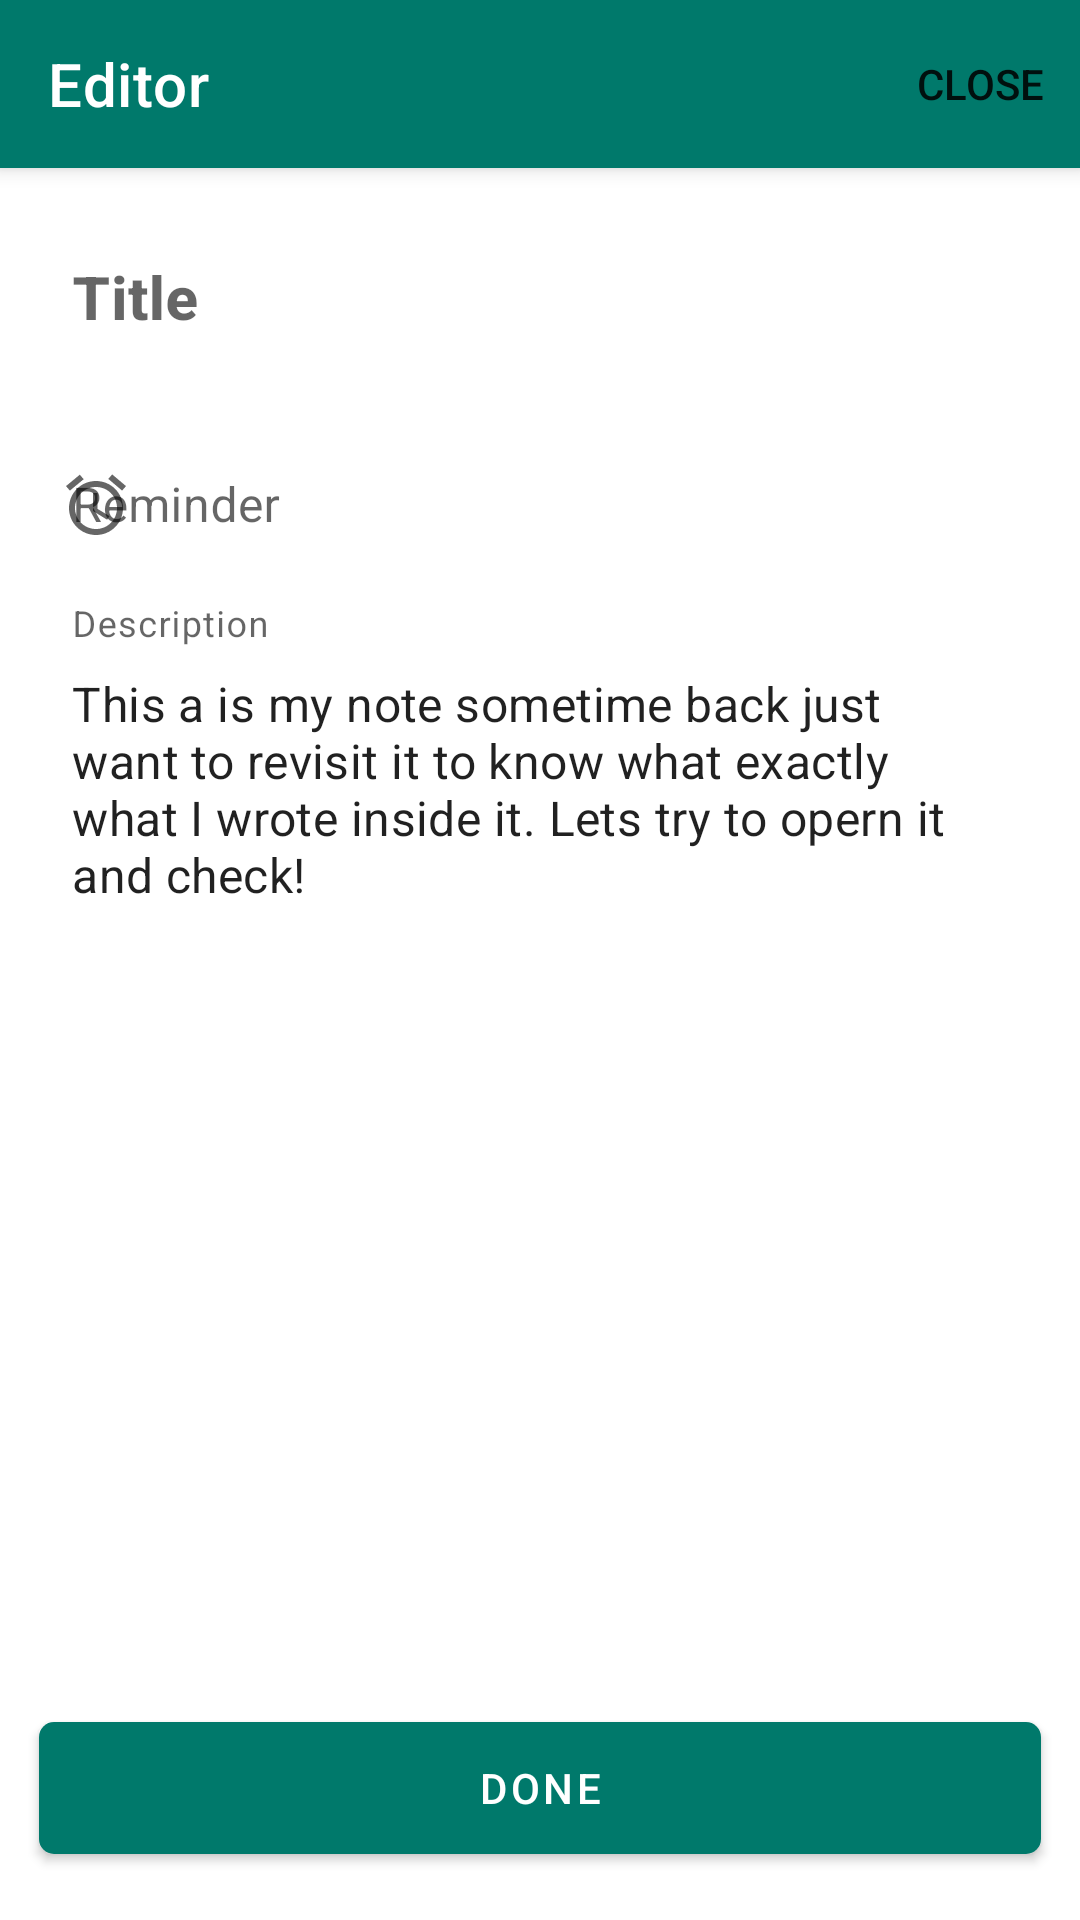

Here is an Android app screen rendered from its layout file. Give the layout XML and the strings, colors and styles it references.
<!-- AndroidManifest.xml: application theme AppTheme -->
<!-- res/layout/fragment_edit_note.xml -->
<?xml version="1.0" encoding="utf-8"?>
<androidx.coordinatorlayout.widget.CoordinatorLayout xmlns:tools="http://schemas.android.com/tools"
        xmlns:android="http://schemas.android.com/apk/res/android"
        xmlns:app="http://schemas.android.com/apk/res-auto"
        android:id="@+id/svUpdateNote"
        android:layout_width="match_parent"
        android:layout_height="match_parent"
        android:fillViewport="true"
        android:clickable="true"
        android:focusableInTouchMode="true"
        android:focusable="true"
        tools:context=".ui.edit.EditNoteFragment">
    <com.google.android.material.appbar.AppBarLayout
        android:id="@+id/appBarLayoutEditor"
        android:layout_width="match_parent"
        android:layout_height="wrap_content">
        <com.google.android.material.appbar.MaterialToolbar
            android:id="@+id/updateNoteToolbar"
            android:layout_width="match_parent"
            android:layout_height="?attr/actionBarSize"
            app:layout_constraintStart_toStartOf="parent"
            app:layout_constraintEnd_toEndOf="parent"
            app:layout_constraintTop_toTopOf="parent"
            android:background="@color/colorPrimary"
            app:titleCentered="false"
            app:title="@string/editor_label"
            app:menu="@menu/new_note_menu"
            android:theme="@style/ToolbarStyle"/>
    </com.google.android.material.appbar.AppBarLayout>

    <androidx.core.widget.NestedScrollView
        android:id="@+id/nsEditor"
        android:layout_width="match_parent"
        android:layout_height="match_parent"
        android:fillViewport="true"
        app:layout_behavior="com.google.android.material.appbar.AppBarLayout$ScrollingViewBehavior">
        <androidx.constraintlayout.widget.ConstraintLayout
            android:id="@+id/clUpdateNote"
            android:layout_width="match_parent"
            android:layout_height="match_parent"
            android:clickable="true"
            android:focusable="true"
            android:focusableInTouchMode="true"
            app:layout_constraintBottom_toBottomOf="parent"
            app:layout_constraintEnd_toEndOf="parent"
            app:layout_constraintStart_toStartOf="parent"
            app:layout_constraintTop_toBottomOf="@+id/updateNoteToolbar">

            <com.google.android.material.textfield.TextInputLayout
                android:id="@+id/tilNoteTitle"
                style="@style/Widget.MaterialComponents.TextInputLayout.OutlinedBox"
                app:boxBackgroundColor="@android:color/transparent"
                app:boxStrokeWidth="@dimen/dp_0"
                app:boxStrokeWidthFocused="@dimen/dp_0"
                app:hintTextColor="?attr/colorPrimary"
                android:layout_width="@dimen/dp_0"
                android:layout_height="wrap_content"
                android:layout_marginStart="@dimen/dp_8"
                android:layout_marginEnd="@dimen/dp_8"
                android:layout_marginTop="@dimen/dp_8"
                app:layout_constraintEnd_toEndOf="parent"
                app:layout_constraintStart_toStartOf="parent"
                app:layout_constraintTop_toTopOf="parent">

                <com.google.android.material.textfield.TextInputEditText
                    android:id="@+id/updateTitleEditText"
                    android:layout_width="match_parent"
                    android:layout_height="match_parent"
                    android:hint="@string/title_label"
                    android:inputType="textCapWords"
                    android:textColorHint="?attr/colorPrimary"
                    android:textStyle="bold"
                    style="@style/TextAppearance.MaterialComponents.Headline6"
                    tools:text="Note Title here" />

            </com.google.android.material.textfield.TextInputLayout>
            <com.google.android.material.textfield.TextInputLayout
                android:id="@+id/tilReminderTime"
                style="@style/Widget.MaterialComponents.TextInputLayout.OutlinedBox"
                app:boxBackgroundColor="@android:color/transparent"
                app:boxStrokeWidthFocused="@dimen/dp_0"
                app:boxStrokeWidth="@dimen/dp_0"
                app:hintTextColor="?attr/colorPrimary"
                android:layout_width="0dp"
                android:layout_height="wrap_content"
                android:layout_marginTop="@dimen/dp_5"
                app:layout_constraintEnd_toEndOf="@+id/tilNoteTitle"
                app:layout_constraintStart_toStartOf="@+id/tilNoteTitle"
                app:layout_constraintTop_toBottomOf="@+id/tilNoteTitle"
                app:startIconDrawable="@drawable/ic_reminder">
                <com.google.android.material.textfield.TextInputEditText
                    android:id="@+id/edReminderTime"
                    android:layout_width="match_parent"
                    android:layout_height="wrap_content"
                    android:maxLines="1"
                    android:inputType="none"
                    android:focusable="false"
                    android:ellipsize="end"
                    tools:text="@tools:sample/date/ddmmyy"
                    app:hintTextColor="?attr/colorPrimary"
                    android:hint="@string/reminder_label"/>
            </com.google.android.material.textfield.TextInputLayout>

            <com.google.android.material.textfield.TextInputLayout
                android:id="@+id/tilNoteDescription"
                android:layout_width="@dimen/dp_0"
                android:layout_height="0dp"
                android:layout_marginTop="@dimen/dp_5"
                android:layout_marginBottom="@dimen/dp_16"
                style="@style/Widget.MaterialComponents.TextInputLayout.OutlinedBox"
                app:boxBackgroundColor="@android:color/transparent"
                app:boxStrokeWidthFocused="@dimen/dp_0"
                app:boxStrokeColor="@android:color/transparent"
                app:boxStrokeWidth="@dimen/dp_0"
                app:layout_constraintEnd_toEndOf="@id/tilReminderTime"
                app:layout_constraintStart_toStartOf="@id/tilReminderTime"
                app:layout_constraintTop_toBottomOf="@+id/tilReminderTime"
                app:layout_constraintBottom_toTopOf="@+id/btnDoneEditing">

                <com.google.android.material.textfield.TextInputEditText
                    android:id="@+id/updateTextEditText"
                    android:layout_width="match_parent"
                    android:layout_height="match_parent"
                    android:configChanges="orientation"
                    android:inputType="textMultiLine|textCapSentences"
                    android:gravity="top|start"
                    android:textColorHint="?attr/colorPrimary"
                    android:hint="@string/hint_description_label"
                    android:isScrollContainer="true"
                    android:scrollbarStyle="insideInset"
                    android:scrollbars="vertical"
                    android:focusable="true"
                    app:textInputLayoutFocusedRectEnabled="false"
                    android:foregroundGravity="top"
                    android:textSize="@dimen/sp_16"
                    android:text="@string/note_hint_text"
                    />
            </com.google.android.material.textfield.TextInputLayout>
            <com.google.android.material.button.MaterialButton
                android:id="@+id/btnDoneEditing"
                android:layout_width="@dimen/dp_0"
                android:layout_height="?actionBarSize"
                android:layout_marginStart="@dimen/dp_5"
                android:layout_marginEnd="@dimen/dp_5"
                android:layout_marginBottom="@dimen/dp_16"
                android:text="@string/btn_done_text"
                app:cornerRadius="@dimen/dp_5"
                app:layout_constraintTop_toBottomOf="@+id/tilNoteDescription"
                app:layout_constraintStart_toStartOf="@id/tilNoteDescription"
                app:layout_constraintEnd_toEndOf="@id/tilNoteDescription"
                app:layout_constraintBottom_toBottomOf="parent"
                />
        </androidx.constraintlayout.widget.ConstraintLayout>
    </androidx.core.widget.NestedScrollView>
</androidx.coordinatorlayout.widget.CoordinatorLayout>
<!-- resources referenced by this layout -->
<resources>
  <color name="colorPrimary">#00796b</color>
  <dimen name="dp_0">0dp</dimen>
  <dimen name="dp_16">16dp</dimen>
  <dimen name="dp_5">5dp</dimen>
  <dimen name="dp_8">8dp</dimen>
  <dimen name="sp_16">16sp</dimen>
  <!-- drawable ic_reminder (drawable) -->
  <vector android:height="24dp"
      android:tint="?attr/colorControlNormal"
      android:viewportHeight="24"
      android:viewportWidth="24"
      android:width="24dp"
      xmlns:android="http://schemas.android.com/apk/res/android"
      xmlns:app="http://schemas.android.com/apk/res-auto">
      <path android:fillColor="#FFF" android:pathData="M22,5.7l-4.6,-3.9 -1.3,1.5 4.6,3.9L22,5.7zM7.9,3.4L6.6,1.9 2,5.7l1.3,1.5 4.6,-3.8zM12.5,8L11,8v6l4.7,2.9 0.8,-1.2 -4,-2.4L12.5,8zM12,4c-5,0 -9,4 -9,9s4,9 9,9 9,-4 9,-9 -4,-9 -9,-9zM12,20c-3.9,0 -7,-3.1 -7,-7s3.1,-7 7,-7 7,3.1 7,7 -3.1,7 -7,7z"/>
  </vector>
  <string name="btn_done_text">Done</string>
  <string name="editor_label">Editor</string>
  <string name="hint_description_label">Description</string>
  <string name="note_hint_text">This a is my note sometime back just want to revisit it to know what exactly what I wrote inside it. Lets try to opern it and check!</string>
  <string name="reminder_label">Reminder</string>
  <string name="title_label">Title</string>
  <style name="ToolbarStyle" parent="AppTheme">
          <item name="android:textColorSecondary">@color/colorOnSecondary</item>
          <item name="toolbarStyle">@style/ToolbarStyling</item>
      </style>
  <style name="AppTheme" parent="Theme.MaterialComponents.DayNight.NoActionBar">
          
          <item name="colorPrimary">@color/colorPrimary</item>
          <item name="colorPrimaryDark">@color/colorPrimaryDark</item>
          <item name="colorOnPrimary">@color/colorOnPrimary</item>
          <item name="colorSecondaryVariant">@color/colorSecondaryVariant</item>
          <item name="colorSecondary">@color/colorSecondary</item>
          <item name="colorOnSecondary">@color/colorOnSecondary</item>
          <item name="android:windowDisablePreview">true</item>
          <item name="android:statusBarColor">@color/colorPrimary</item>
      </style>
  <color name="colorOnSecondary">#FFFFFF</color>
  <style name="ToolbarStyling" parent="Widget.MaterialComponents.Toolbar">
          <item name="titleCentered">true</item>
          <item name="titleTextColor">@color/colorOnPrimary</item>
      </style>
  <color name="colorPrimaryDark">#004c40</color>
  <color name="colorOnPrimary">#FFFFFF</color>
  <color name="colorSecondaryVariant">#60ad5e</color>
  <color name="colorSecondary">#2e7d32</color>
</resources>
